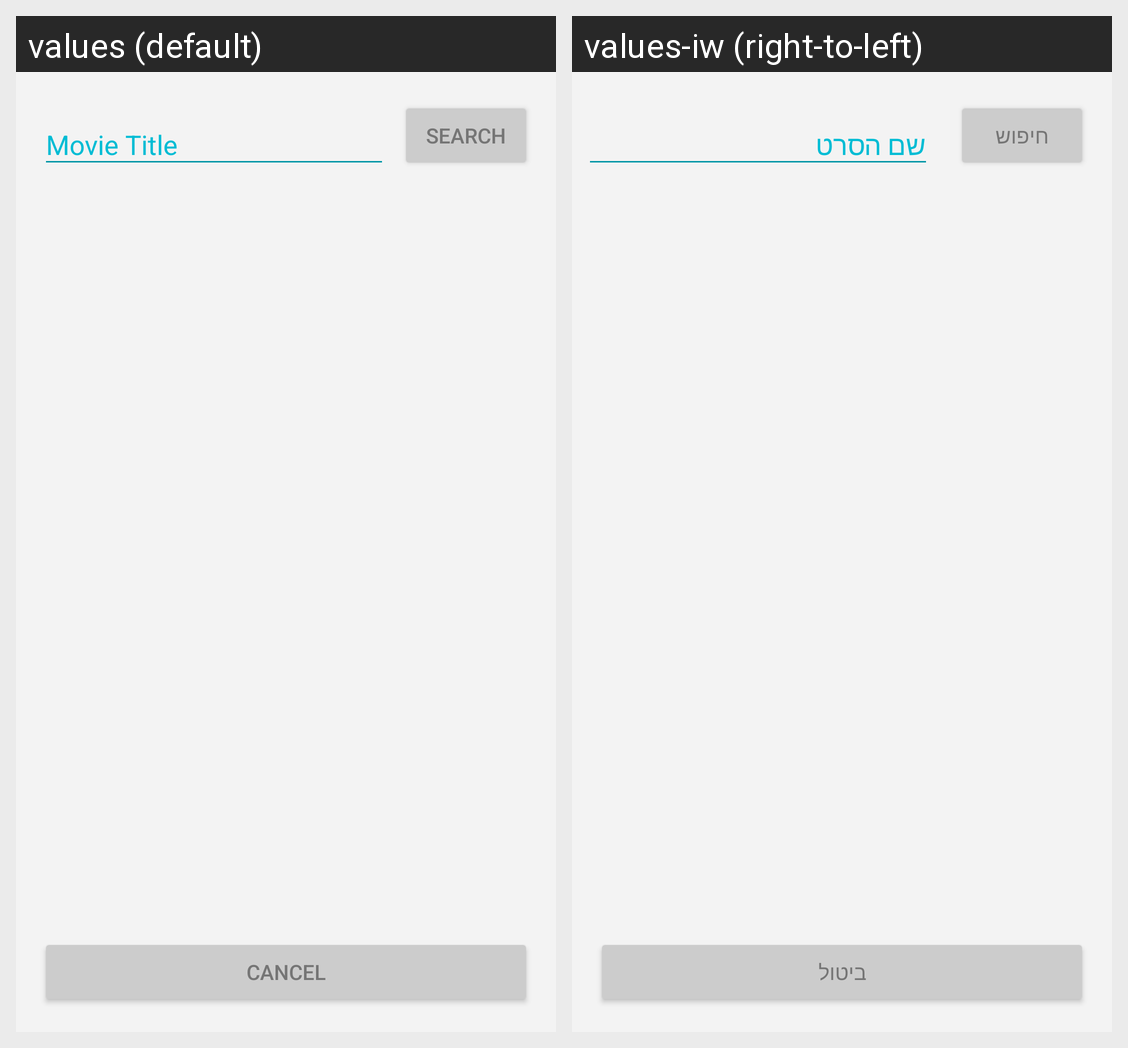

This grid shows one Android layout under two languages. Give, for every string resource on the screen, its name, the default text and each shown locale's text.
Android screen res/layout/activity_add_movie.xml rendered under 2 locales, left to right: values (default), values-iw (right-to-left). Device: Nexus 5 (rendered at 1080×1920; each locale shown at half size, 540×960, under a caption strip naming it); theme AppTheme.
Strings drawn on this screen, with the default value and each locale's value (text and hints the layout hard-codes, and strings that could not be matched under every locale, appear in the picture but are not listed):

movie_title
  values: Movie Title
  values-iw: שם הסרט

search_btn
  values: Search
  values-iw: חיפוש

cancel_btn
  values: Cancel
  values-iw: ביטול
